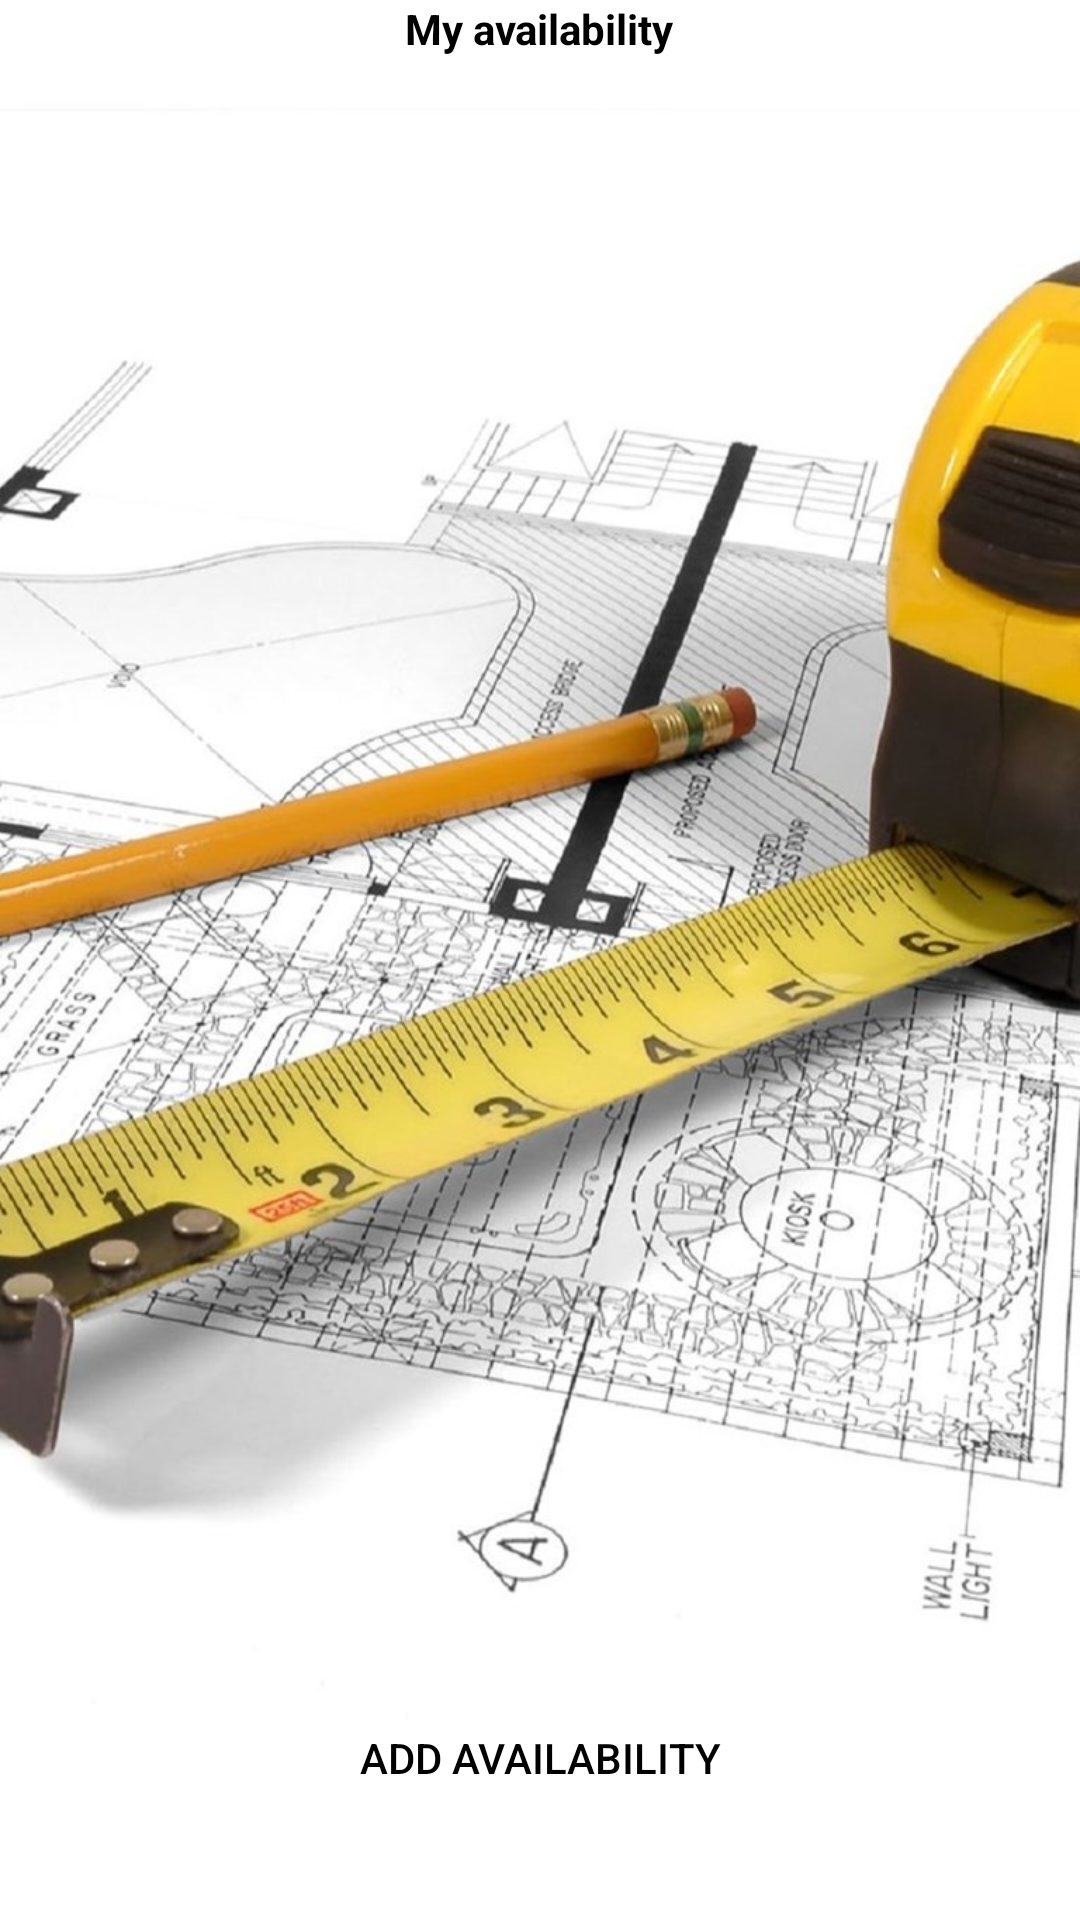

Layout XML and referenced resources for this Android screen:
<!-- AndroidManifest.xml: application theme AppTheme -->
<!-- res/layout/sp_availibility.xml -->
<?xml version="1.0" encoding="utf-8"?>
<android.support.constraint.ConstraintLayout xmlns:android="http://schemas.android.com/apk/res/android"
    android:layout_width="match_parent"
    android:layout_height="match_parent"
    xmlns:tools="http://schemas.android.com/tools">


    <RelativeLayout
        android:layout_width="match_parent"
        android:layout_height="match_parent">

        <TextView
            android:layout_width="wrap_content"
            android:layout_height="wrap_content"
            android:textStyle="bold"
            android:textColor="@android:color/black"
            android:text="My availability"
            android:layout_centerHorizontal="true"/>


        <android.support.v7.widget.RecyclerView
            android:id="@+id/availabilityRecyclerView"
            android:layout_width="match_parent"
            android:layout_height="wrap_content"
            android:layout_marginTop="30dp"
            tools:listitem="@layout/sp_availability_card"/>

        <Button
            android:background="@drawable/smallbutton"
            android:id="@+id/addAvailabilityButton"
            android:layout_width="150dp"
            android:layout_height="wrap_content"
            android:layout_alignParentBottom="true"
            android:layout_marginBottom="30dp"
            android:layout_centerHorizontal="true"

            android:onClick="addAvailabilityButtonClicked"
            android:text="Add Availability" />

    </RelativeLayout>

</android.support.constraint.ConstraintLayout>
<!-- res/layout/sp_availability_card.xml (included above) -->
<?xml version="1.0" encoding="utf-8"?>
<android.support.v7.widget.CardView xmlns:android="http://schemas.android.com/apk/res/android"
    android:layout_width="match_parent"
    android:layout_height="wrap_content"
    app:cardBackgroundColor="@android:color/black"
    xmlns:app="http://schemas.android.com/apk/res-auto"
    android:backgroundTint="#1a8bbf">

    <RelativeLayout
        android:layout_width="match_parent"
        android:layout_height="wrap_content">


        <TextView
            android:id="@+id/begining_time"
            android:layout_width="wrap_content"
            android:layout_height="wrap_content"
            android:layout_marginTop="2dp"
            android:layout_centerHorizontal="true"
            android:text="Test"
            android:textColor="@android:color/black"
            android:textSize="12sp"
            android:textStyle="bold" />

        <TextView
            android:layout_width="wrap_content"
            android:layout_height="wrap_content"
            android:text="-----------------------"
            android:textColor="@android:color/black"
            android:layout_centerHorizontal="true"
            android:layout_centerVertical="true"/>

        <TextView
            android:id="@+id/end_time"
            android:layout_width="wrap_content"
            android:layout_height="wrap_content"
            android:text="Test"
            android:layout_marginTop="20dp"
            android:layout_marginLeft="10sp"
            android:textStyle="bold"
            android:textColor="@android:color/black"
            android:textSize="12sp"
            android:layout_centerHorizontal="true"/>

        <TextView
            android:id="@+id/date"
            android:layout_width="wrap_content"
            android:layout_height="wrap_content"
            android:layout_alignParentStart="true"
            android:layout_centerVertical="true"
            android:foregroundGravity="center_horizontal"
            android:gravity="center_horizontal"
            android:paddingLeft="48dp"
            android:text="Test"
            android:textColor="@android:color/black"
            android:textStyle="bold" />
    </RelativeLayout>

</android.support.v7.widget.CardView>
<!-- resources referenced by this layout -->
<resources>
  <!-- drawable smallbutton (drawable) -->
  <?xml version="1.0" encoding="utf-8"?>
  <selector xmlns:android="http://schemas.android.com/apk/res/android">
      <item android:state_pressed="true"
          android:drawable="@drawable/smallbuttonpressed" /> 
      <item android:state_focused="true"
          android:drawable="@drawable/smallbuttonfocused" /> 
      <item android:drawable="@drawable/smallbuttonnormal" /> 
  </selector>
  <style name="AppTheme" parent="Theme.AppCompat.Light.DarkActionBar">
          <item name="colorPrimary">@color/colorPrimary</item>
          <item name="colorPrimaryDark">@color/colorPrimaryDark</item>
          <item name="colorAccent">#000</item>
          <item name="android:windowBackground">@drawable/background</item>
          <item name="android:textColor">#000</item>
          <item name="android:textViewStyle">@style/TextViewStyle</item>
          <item name="android:alertDialogTheme">@style/AlertDialogTheme</item>
          <item name="android:radioButtonStyle">@style/RadioButtonStyle</item>
      </style>
  <!-- drawable smallbuttonpressed (drawable) -->
  <?xml version="1.0" encoding="utf-8"?>
  <shape xmlns:android="http://schemas.android.com/apk/res/android"
      android:shape="rectangle" android:padding="0dp">
      <solid android:color="#3366ff"/>
      <corners
          android:bottomRightRadius="12dp"
          android:bottomLeftRadius="12dp"
          android:topLeftRadius="12dp"
          android:topRightRadius="12dp"/>
  </shape>
  <!-- drawable smallbuttonnormal (drawable) -->
  <?xml version="1.0" encoding="utf-8"?>
  <shape xmlns:android="http://schemas.android.com/apk/res/android"
      android:shape="rectangle" android:padding="0dp">
      <solid android:color="#1a8bbf"/>
      <corners
          android:bottomRightRadius="12dp"
          android:bottomLeftRadius="12dp"
          android:topLeftRadius="12dp"
          android:topRightRadius="12dp"/>
  </shape>
  <color name="colorPrimary">#1a8bbf</color>
  <color name="colorPrimaryDark">#05334A</color>
  <!-- drawable background: jpeg bitmap (drawable, 151720 bytes) -->
  <style name="TextViewStyle" parent="TextAppearance.AppCompat">
          <item name="android:textColor">#FFF</item>
      </style>
  <style name="AlertDialogTheme" parent="Theme.AppCompat.Dialog">
          <item name="android:textColor">#000</item>
      </style>
  <style name="RadioButtonStyle" parent="Widget.AppCompat.CompoundButton.RadioButton">
          <item name="android:textColor">#FFF</item>
      </style>
</resources>
